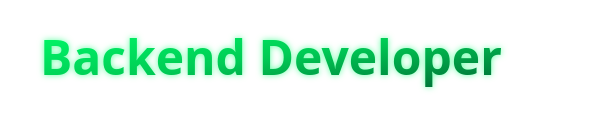
t = 0.00 s
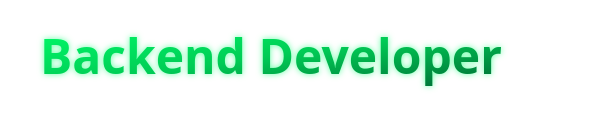
t = 1.00 s
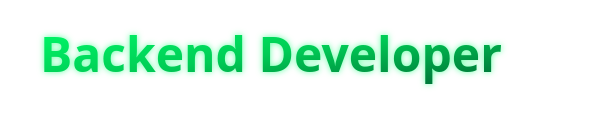
t = 2.00 s
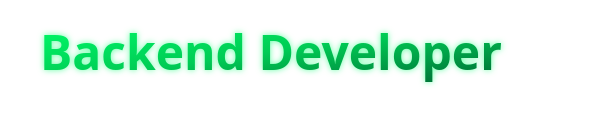
t = 3.00 s

The animated SVG that drew these frames (rendered in a browser with its animation timeline set to each time). Animation: 1 CSS @keyframes rule; one cycle of 4.00 s, repeats indefinitely.

<svg width="600" height="120" xmlns="http://www.w3.org/2000/svg">
  <defs>
    <!-- Gradiente verde mais vivo -->
    <linearGradient id="grad1" x1="0%" y1="0%" x2="100%" y2="100%">
      <stop offset="0%" style="stop-color:#00ff6a;stop-opacity:1" />
      <stop offset="50%" style="stop-color:#00cc55;stop-opacity:1" />
      <stop offset="100%" style="stop-color:#006633;stop-opacity:1" />
    </linearGradient>

    <!-- Glow verde suave -->
    <filter id="glow" x="-50%" y="-50%" width="200%" height="200%">
      <feGaussianBlur in="SourceAlpha" stdDeviation="3" result="blur"/>
      <feFlood flood-color="#00ff6a" flood-opacity="0.6" result="color"/>
      <feComposite in="color" in2="blur" operator="in" result="glow"/>
      <feMerge>
        <feMergeNode in="glow"/>
        <feMergeNode in="SourceGraphic"/>
      </feMerge>
    </filter>

    <!-- Estilos -->
    <style>
      .text {
        font-family: 'Segoe UI', sans-serif;
        font-weight: 700;
        font-size: 48px;
        fill: url(#grad1);
        filter: url(#glow);
        animation: float 4s ease-in-out infinite alternate;
      }

      /* Flutuar suave */
      @keyframes float {
        0% { transform: translateY(0); }
        100% { transform: translateY(-6px); }
      }
    </style>
  </defs>

  <!-- Texto -->
  <text x="40" y="75" class="text">Backend Developer</text>
</svg>
